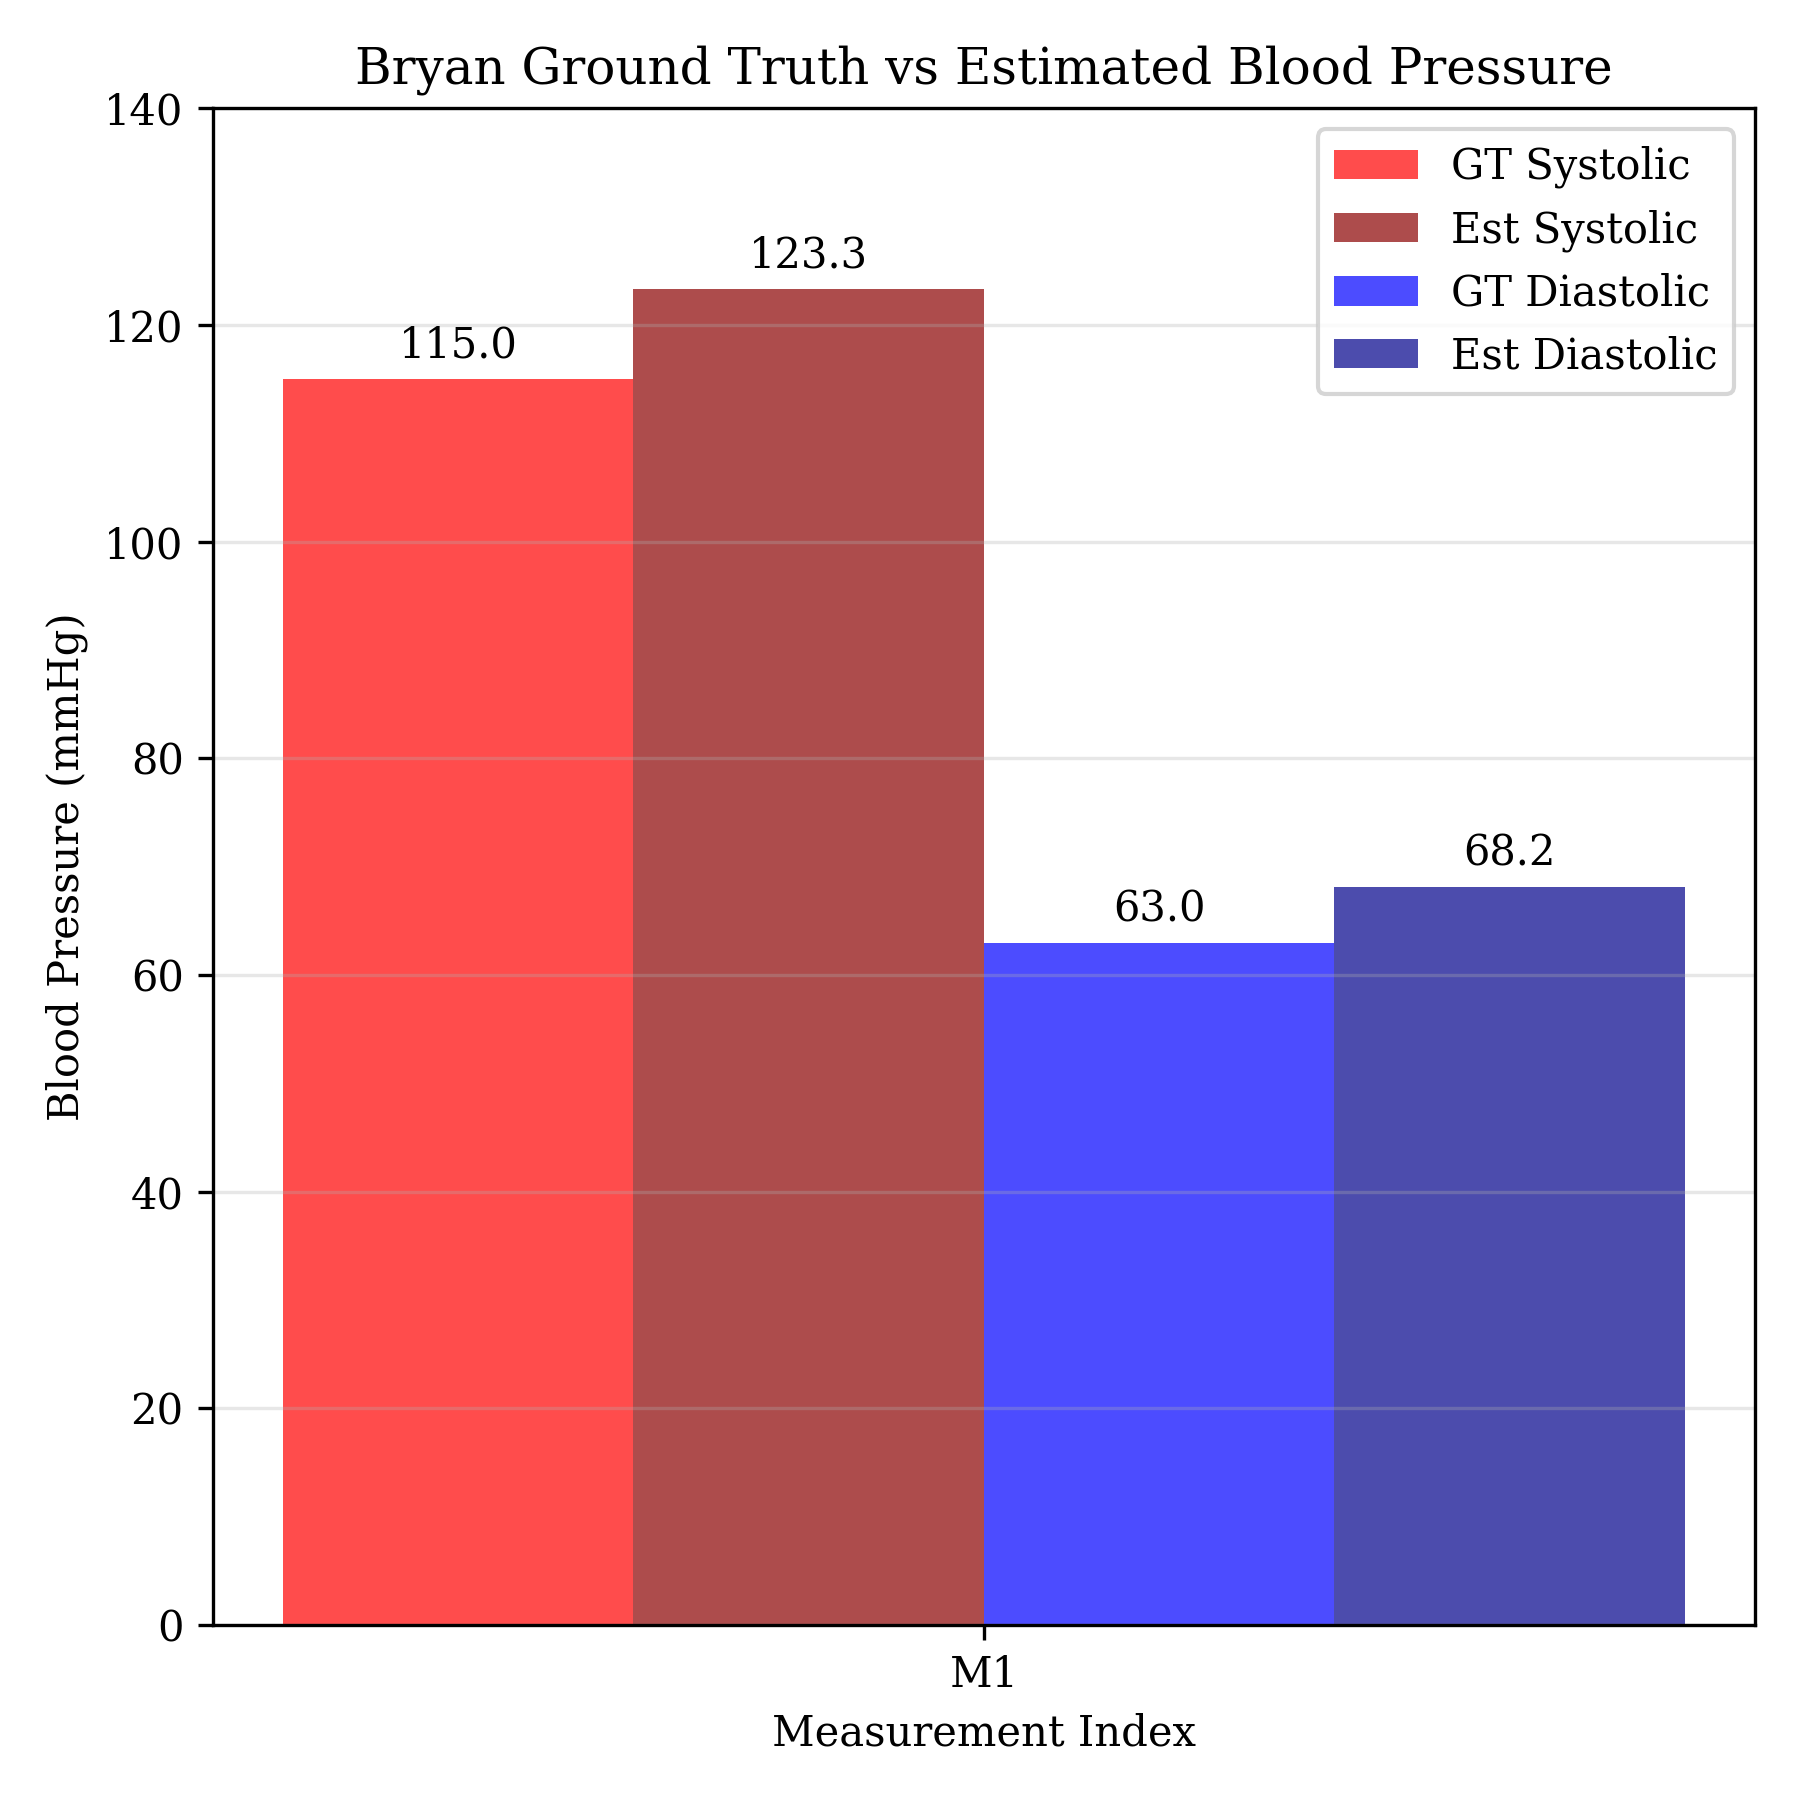

Source data for this figure (header and first rows):
0, 598, 115, 63, 70
0, 598
1, 598
1, 598
1, 598
2, 598
2, 598
2, 598
3, 598
5, 598
12, 598
20, 598
28, 598
36, 598
46, 597
54, 598
62, 598
70, 597
78, 598
87, 598
95, 598
103, 597
113, 598
122, 597
132, 597
141, 597
150, 597
159, 597
168, 597
179, 597
188, 597
197, 597
206, 597
216, 597
225, 597
234, 597
244, 597
253, 598
263, 598
272, 599
281, 600
290, 601
300, 602
310, 602
319, 602
328, 602
337, 602
347, 602
356, 602
365, 602
375, 602
385, 602
394, 602
403, 602
412, 602
421, 601
431, 601
441, 601
450, 601
459, 601
468, 601
... 2,266 more rows
